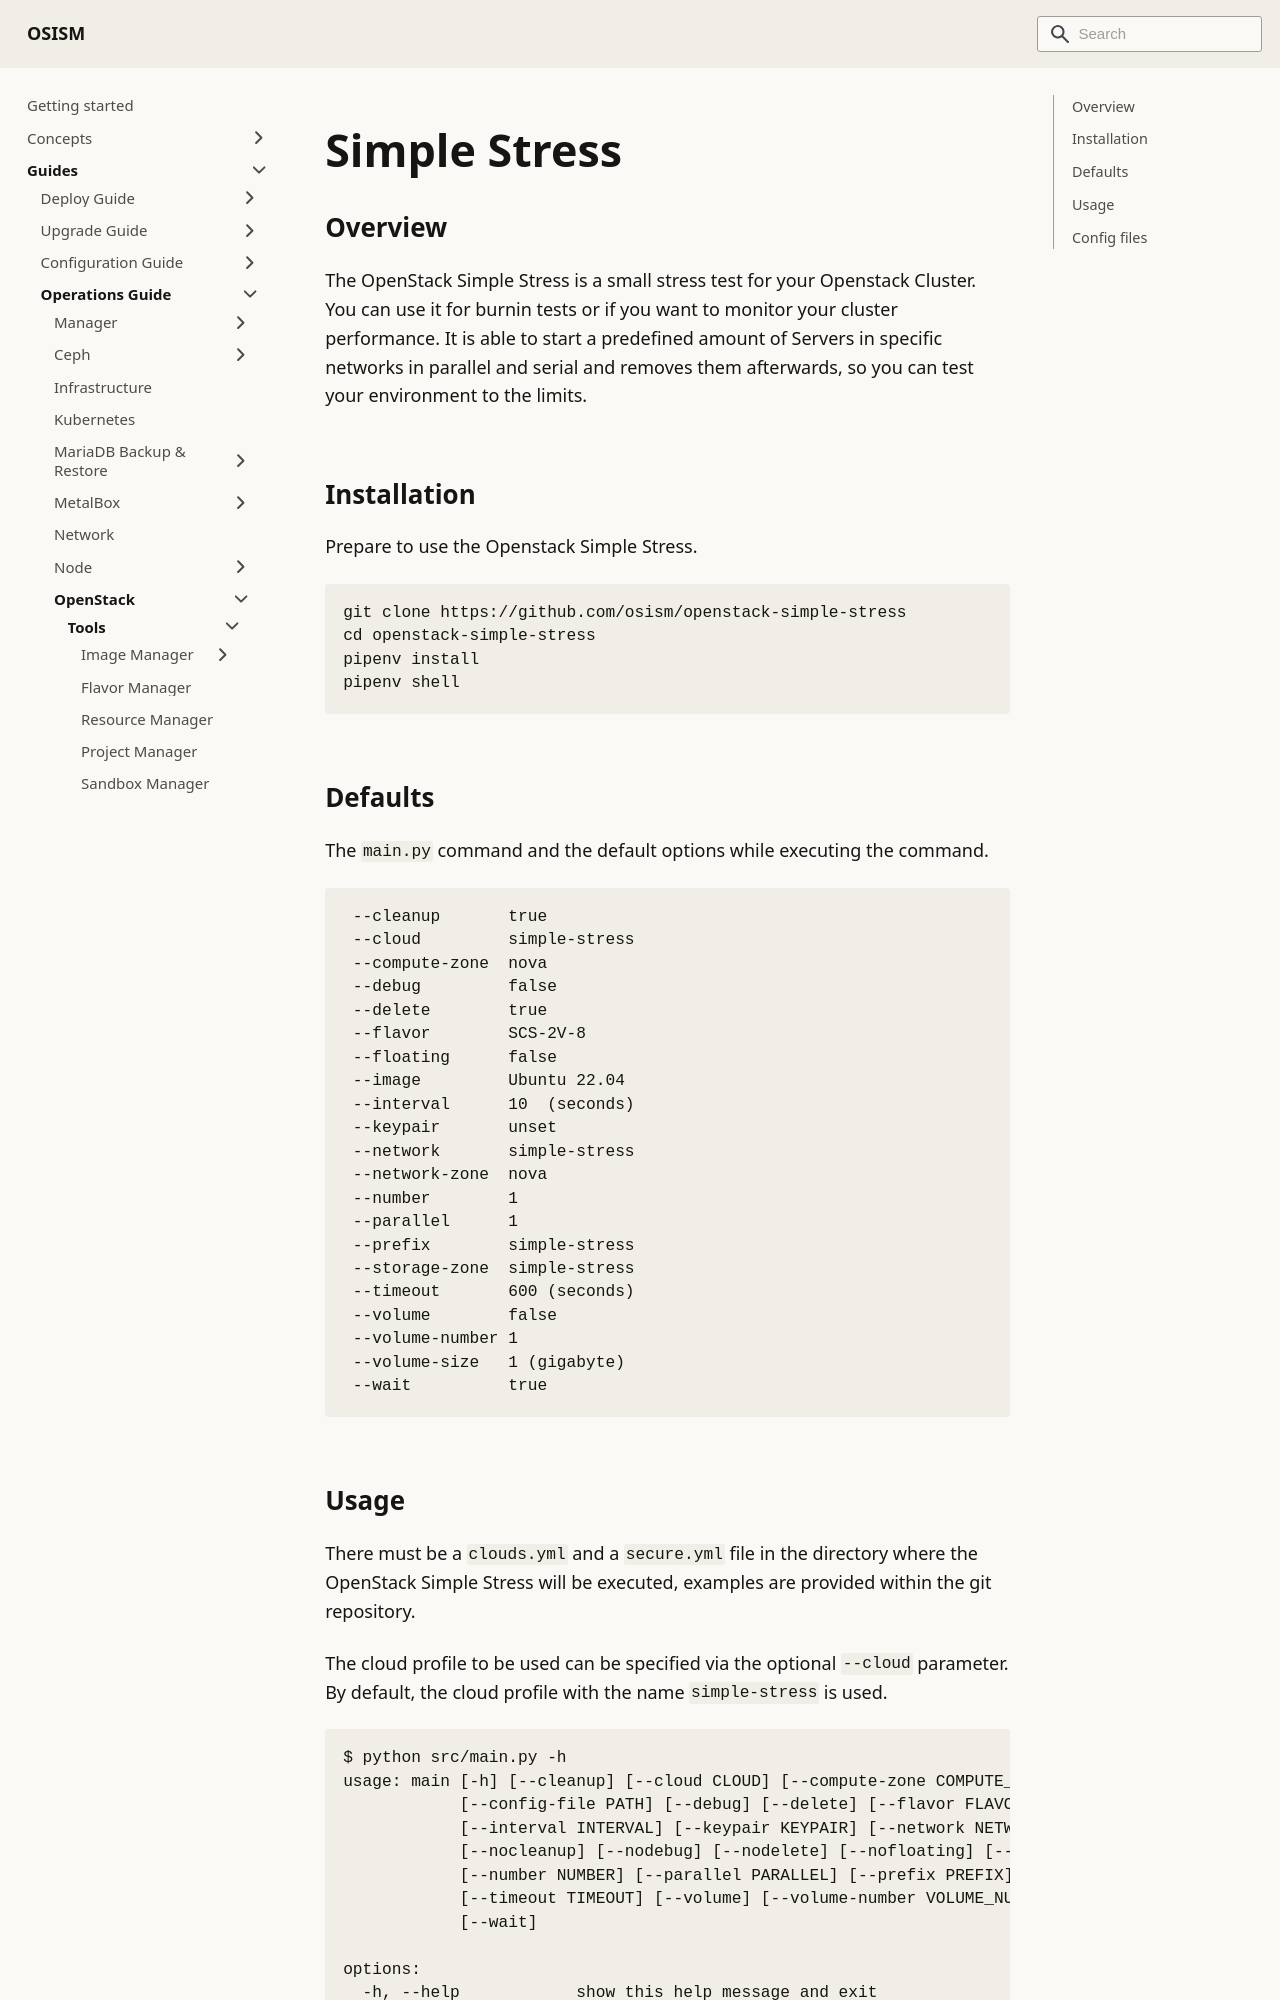

repository: osism/osism.github.io · page: docs/guides/operations-guide/openstack/tools/simple-stress/index.html · generator: docusaurus

---
sidebar_label: Simple Stress
sidebar_position: 55
---

# Simple Stress

## Overview
The OpenStack Simple Stress is a small stress test for your Openstack Cluster. You can use it for burnin tests or if you want to monitor your cluster performance.
It is able to start a predefined amount of Servers in specific networks in parallel and serial and removes them afterwards, so you can test your environment to the limits.

## Installation
Prepare to use the Openstack Simple Stress.

```bash
git clone https://github.com/osism/openstack-simple-stress
cd openstack-simple-stress
pipenv install
pipenv shell
```

## Defaults

The `main.py` command and the default options while executing the command.

```text
 --cleanup       true
 --cloud         simple-stress
 --compute-zone  nova
 --debug         false
 --delete        true
 --flavor        SCS-2V-8
 --floating      false
 --image         Ubuntu 22.04
 --interval      10  (seconds)
 --keypair       unset
 --network       simple-stress
 --network-zone  nova
 --number        1
 --parallel      1
 --prefix        simple-stress
 --storage-zone  simple-stress
 --timeout       600 (seconds)
 --volume        false
 --volume-number 1
 --volume-size   1 (gigabyte)
 --wait          true
```
